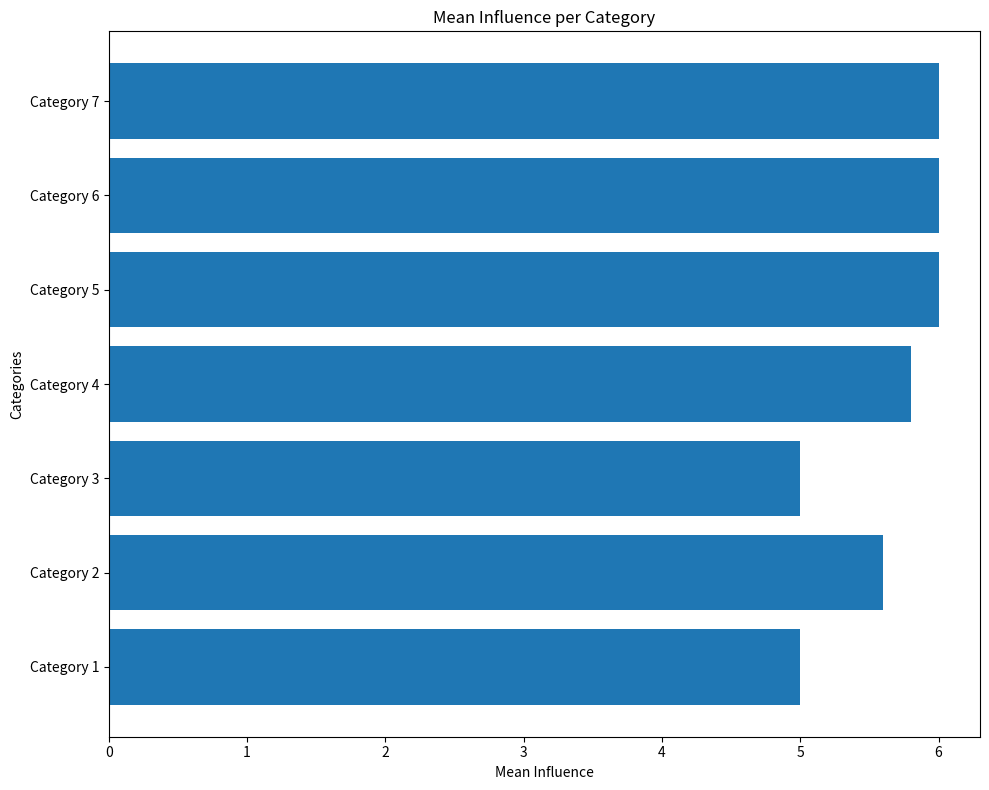

This figure's Python source:
import matplotlib.pyplot as plt
import numpy as np

# Transpose the matrix to align with the horizontal bar chart's requirements
influence_matrix = np.array([
    [7, 5, 3, 4, 6],
    [6, 8, 2, 5, 7],
    [4, 7, 5, 3, 6],
    [3, 4, 9, 8, 5],
    [5, 6, 4, 7, 8],
    [6, 5, 7, 3, 9],
    [8, 3, 6, 9, 4],
])

# Calculate the mean of each row to represent in the bar chart
mean_values = influence_matrix.mean(axis=1)
categories = [f'Category {i+1}' for i in range(influence_matrix.shape[0])]

fig, ax = plt.subplots(figsize=(10, 8))

# Plot the horizontal bar chart 
ax.barh(categories, mean_values,)

ax.set_xlabel('Mean Influence')
ax.set_ylabel('Categories')
ax.set_title('Mean Influence per Category')

plt.tight_layout()
plt.show()
